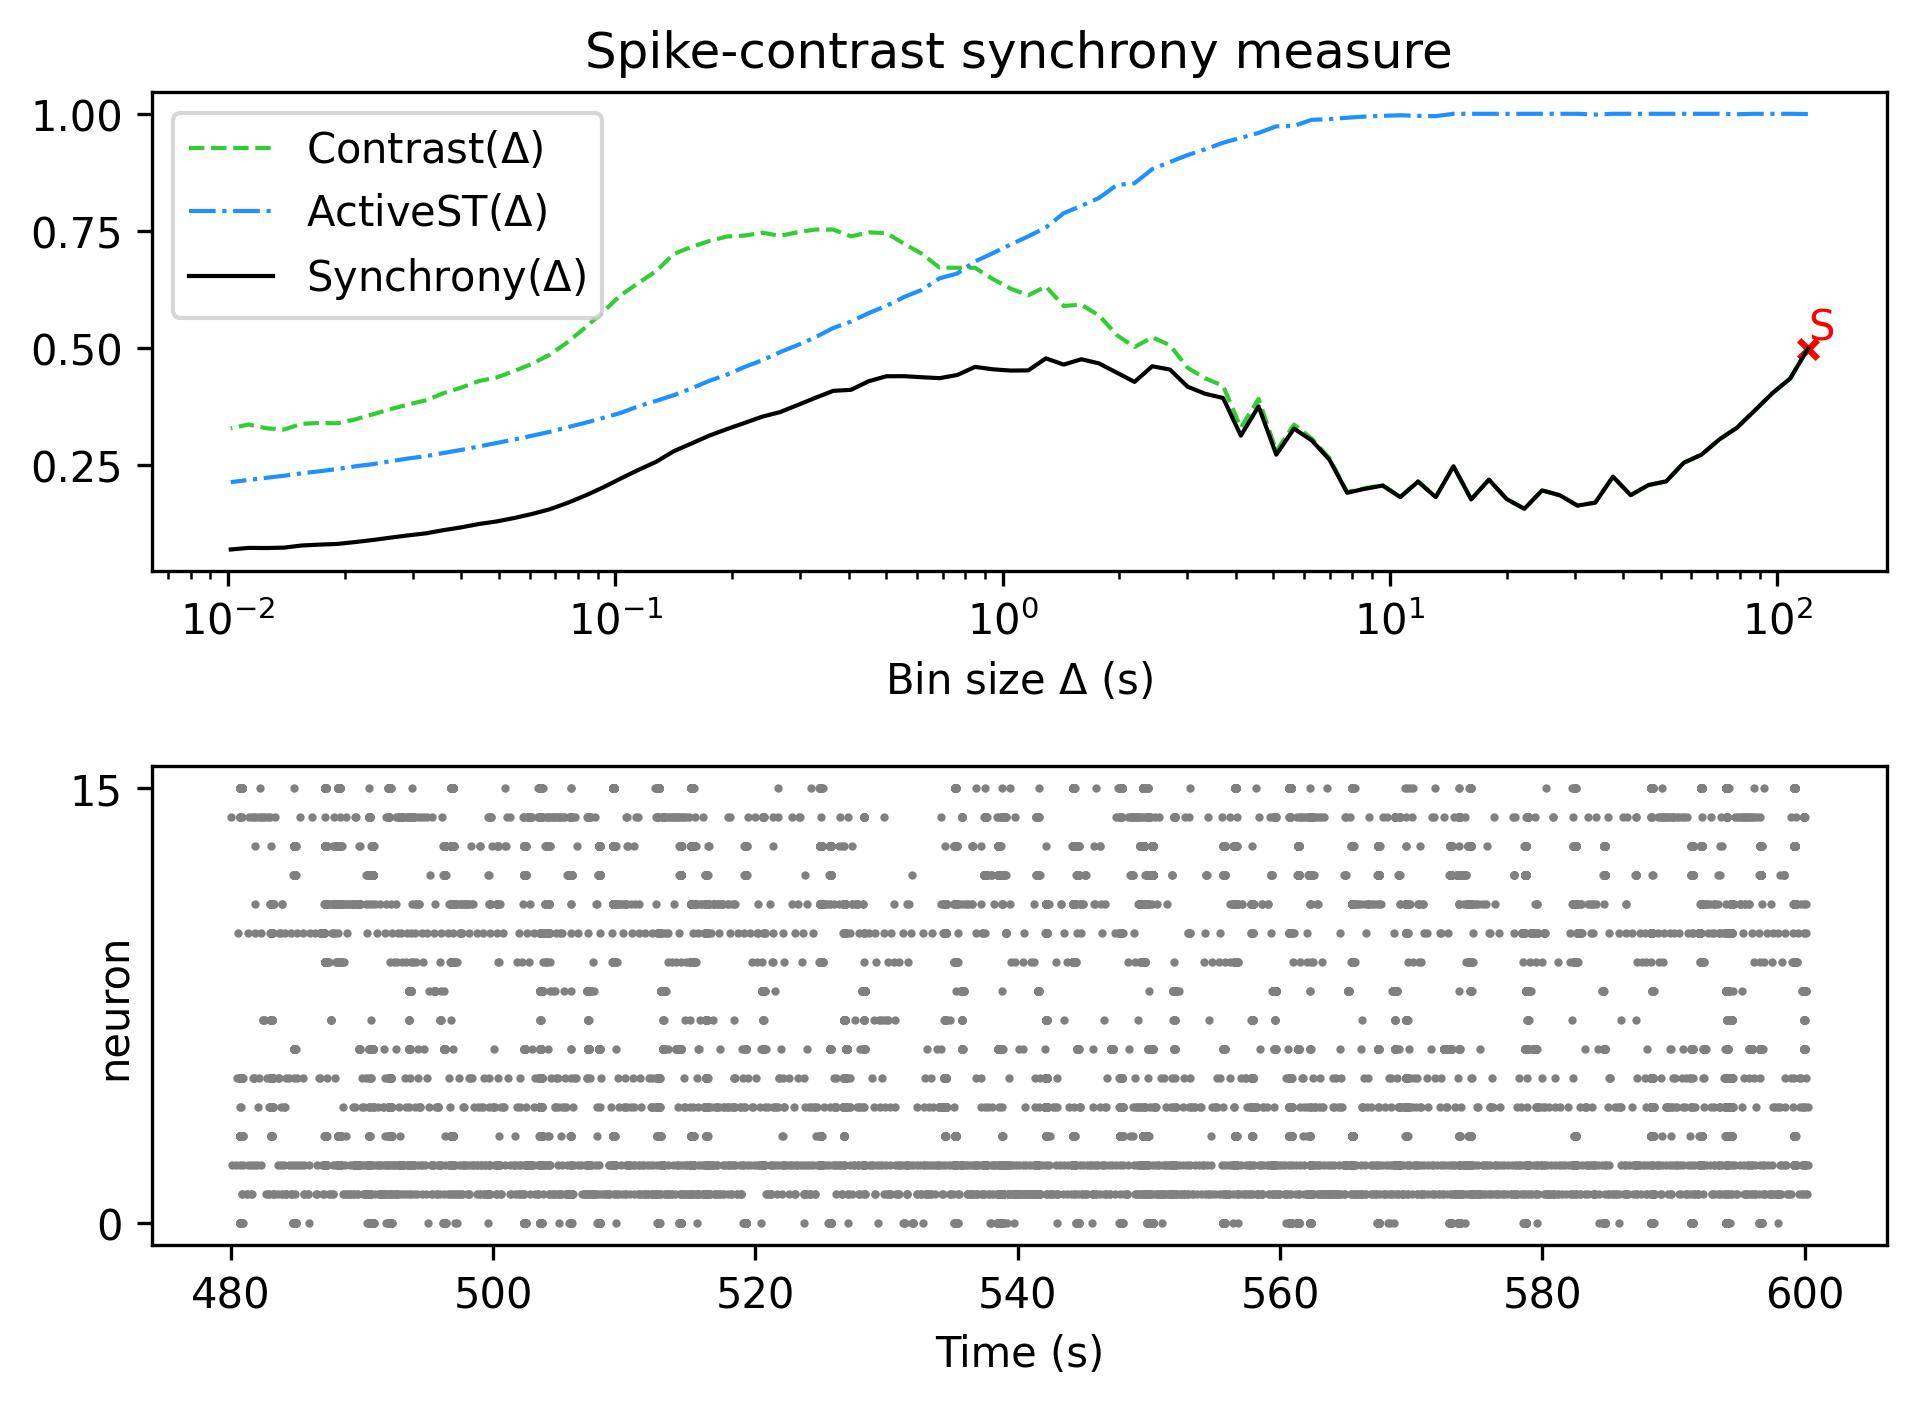

Source data for this figure (header and first rows):
, Spike-contrast (120.0 s), Spike-contrast (108.0 s), Spike-contrast (97.2 s), Spike-contrast (87.48 s), Spike-contrast (78.732 s), Spike-contrast (70.859 s), Spike-contrast (63.773 s), Spike-contrast (57.396 s), Spike-contrast (51.656 s), Spike-contrast (46.49 s), Spike-contrast (41.841 s), Spike-contrast (37.657 s), Spike-contrast (33.892 s), Spike-contrast (30.502 s), Spike-contrast (27.452 s), Spike-contrast (24.707 s), Spike-contrast (22.236 s), Spike-contrast (20.013 s), Spike-contrast (18.011 s), Spike-contrast (16.21 s), Spike-contrast (14.589 s), Spike-contrast (13.13 s), Spike-contrast (11.817 s)
0, 0.4986, 0.4352, 0.4039, 0.3669, 0.3302, 0.3051, 0.2728, 0.2555, 0.2157, 0.2078, 0.1862, 0.2258, 0.1703, 0.1639, 0.1861, 0.1964, 0.1572, 0.1779, 0.2193, 0.1773, 0.2479, 0.182, 0.2151
